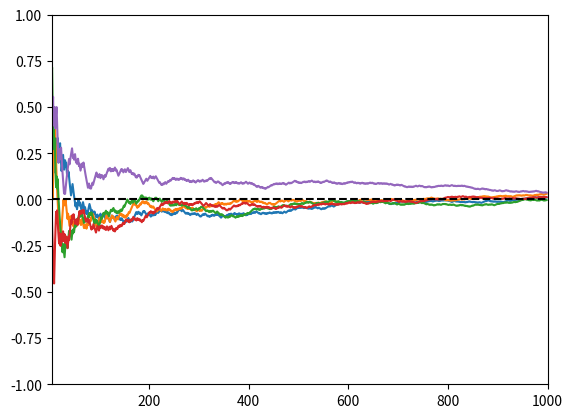

The script that saved this image:
import random
from matplotlib import pyplot as plt

nested_list = []
probability_tails = 0.5
n = 1000
n_lines = 5

for i in range(n_lines):

    count = []
    tails = 0

    for i in range(1, n):
        ran = random.random()
        if ran < probability_tails:
            tails += 1
        else:
            tails -= 1
        expected_tails = tails / i
        count.append(expected_tails)
    nested_list.append(count)

x_range = list(range(len(count)))

for i in range(n_lines):
    plt.plot(x_range, nested_list[i])

plt.xlim(5, n)
plt.ylim(-1, 1)
plt.axhline(0, color="black", ls="--")
plt.show()
